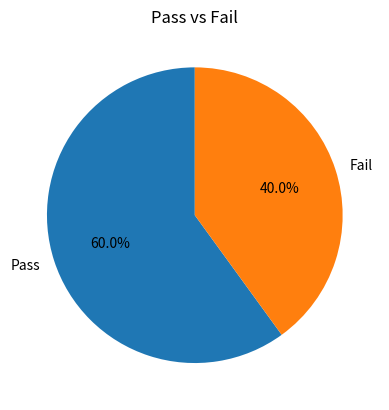

Write Python code to recreate this figure.
'''Scenario:
scores = np.array([40, 60, 80, 30, 90])
Task:
● Categorize into:
○ Pass (>50)
○ Fail (<=50)
● Count using NumPy/Pandas
● Plot pie chart for Pass vs Fail.'''

import matplotlib.pyplot as plt
import numpy as np
import pandas as pd
scores = np.array([40, 60, 80, 30, 90])
S = pd.Series(scores)
S = S[scores > 50]
print("Pass")
print(S)
pass_count = len(S)
S = pd.Series(scores)
S = S[scores <= 50]
print("Fail")
print(S)
fail_count = len(S)
labels = ("Pass", "Fail")
count = (pass_count, fail_count)
plt.pie(count, labels=labels, autopct='' \
'%1.1f%%', startangle=90)
plt.title('Pass vs Fail')
plt.show()
